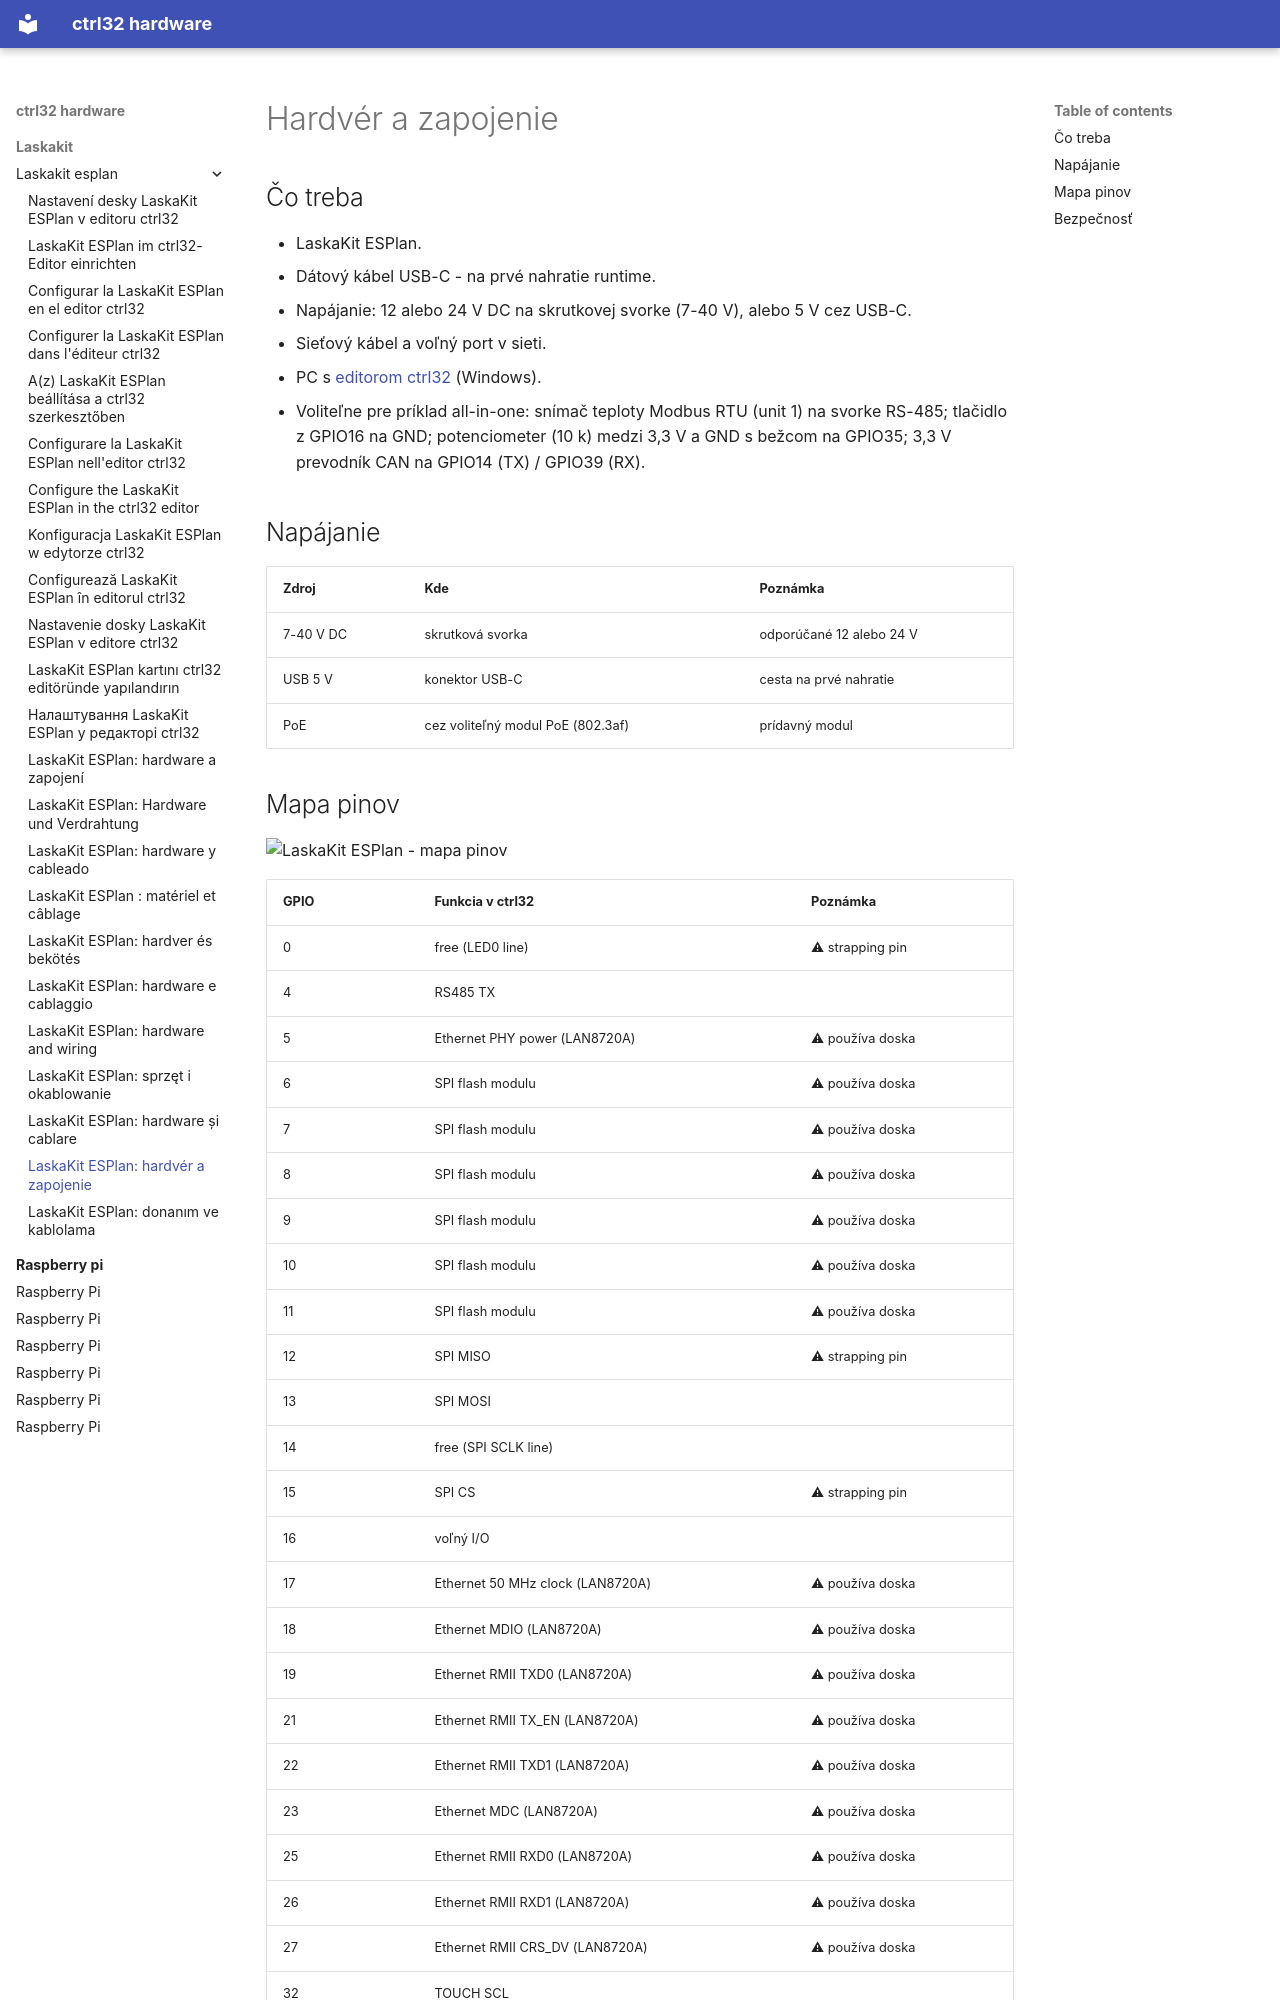

repository: ctrl32/hardware · page: laskakit/laskakit-esplan/hardware.sk/index.html · generator: mkdocs

---
title: 'LaskaKit ESPlan: hardvér a zapojenie'
slug: hardware
sidebar_position: 20
image: pinout/pinout.png
image_alt: LaskaKit ESPlan - mapa pinov
tags:
- esp32
- ethernet
- rs485
- modbus
- laskakit
---

# Hardvér a zapojenie

## Čo treba

- LaskaKit ESPlan.
- Dátový kábel USB-C - na prvé nahratie runtime.
- Napájanie: 12 alebo 24 V DC na skrutkovej svorke (7-40 V), alebo 5 V cez USB-C.
- Sieťový kábel a voľný port v sieti.
- PC s [editorom ctrl32](https://ctrl32.com/download/) (Windows).
- Voliteľne pre príklad all-in-one: snímač teploty Modbus RTU (unit 1) na svorke RS-485; tlačidlo z GPIO16 na GND; potenciometer (10 k) medzi 3,3 V a GND s bežcom na GPIO35; 3,3 V prevodník CAN na GPIO14 (TX) / GPIO39 (RX).

## Napájanie

| Zdroj | Kde | Poznámka |
|---|---|---|
| 7-40 V DC | skrutková svorka | odporúčané 12 alebo 24 V |
| USB 5 V | konektor USB-C | cesta na prvé nahratie |
| PoE | cez voliteľný modul PoE (802.3af) | prídavný modul |
